Image classification data set "dataset" (luizcarlosjj/Agrovision on GitHub). Class labels (4): frog eye, healthy, soybean leaf, target spot.

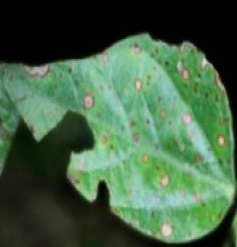
Label: soybean leaf

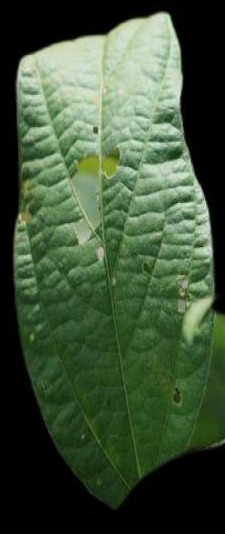
Label: healthy

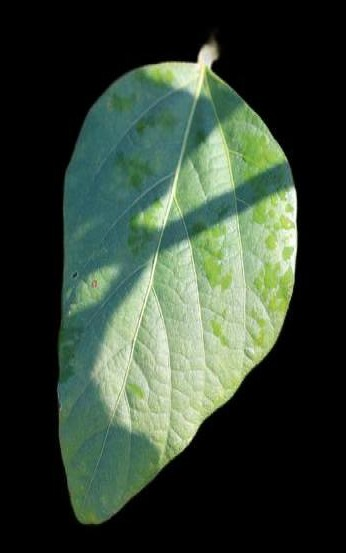
Label: soybean leaf

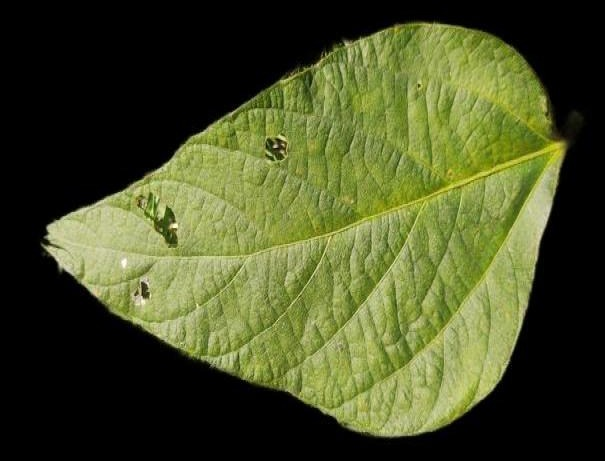
Label: healthy

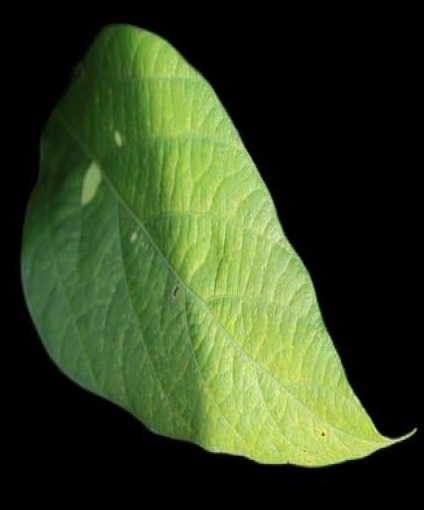
Label: healthy

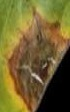
Label: target spot
